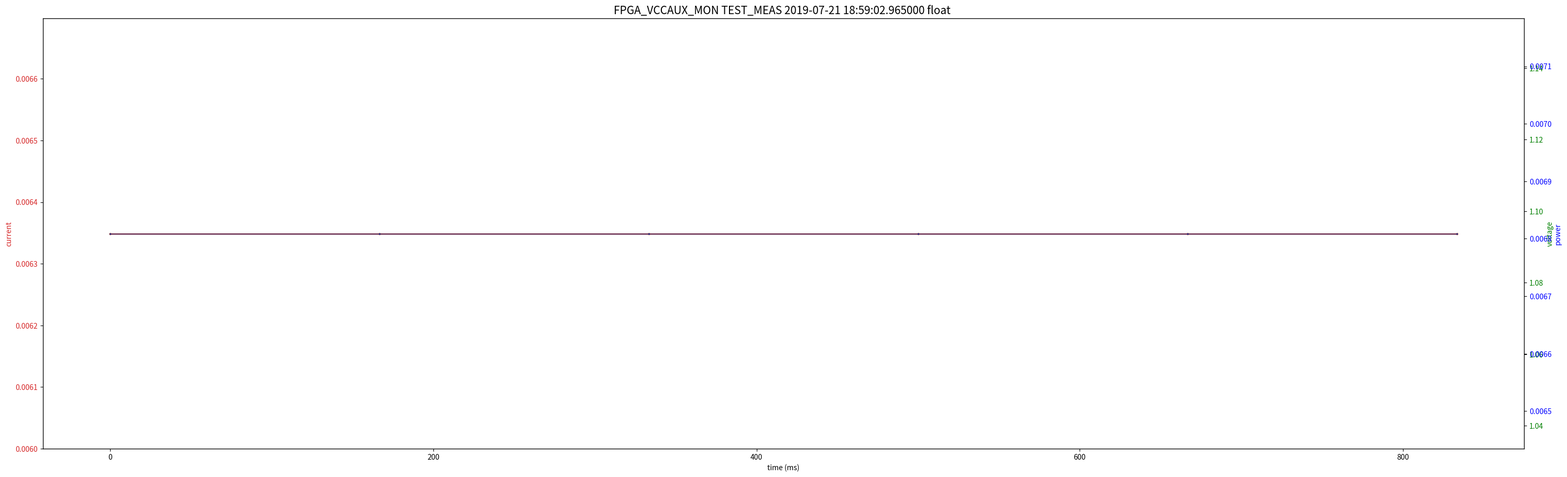
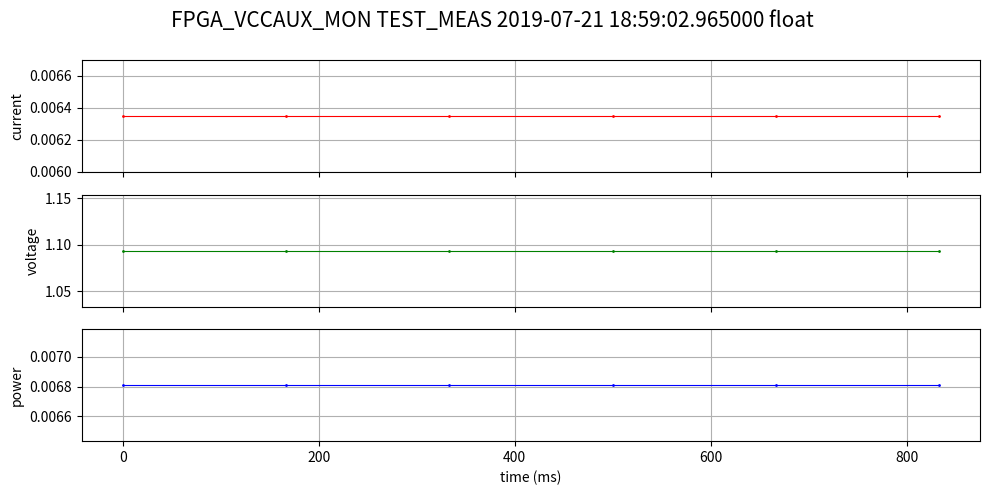
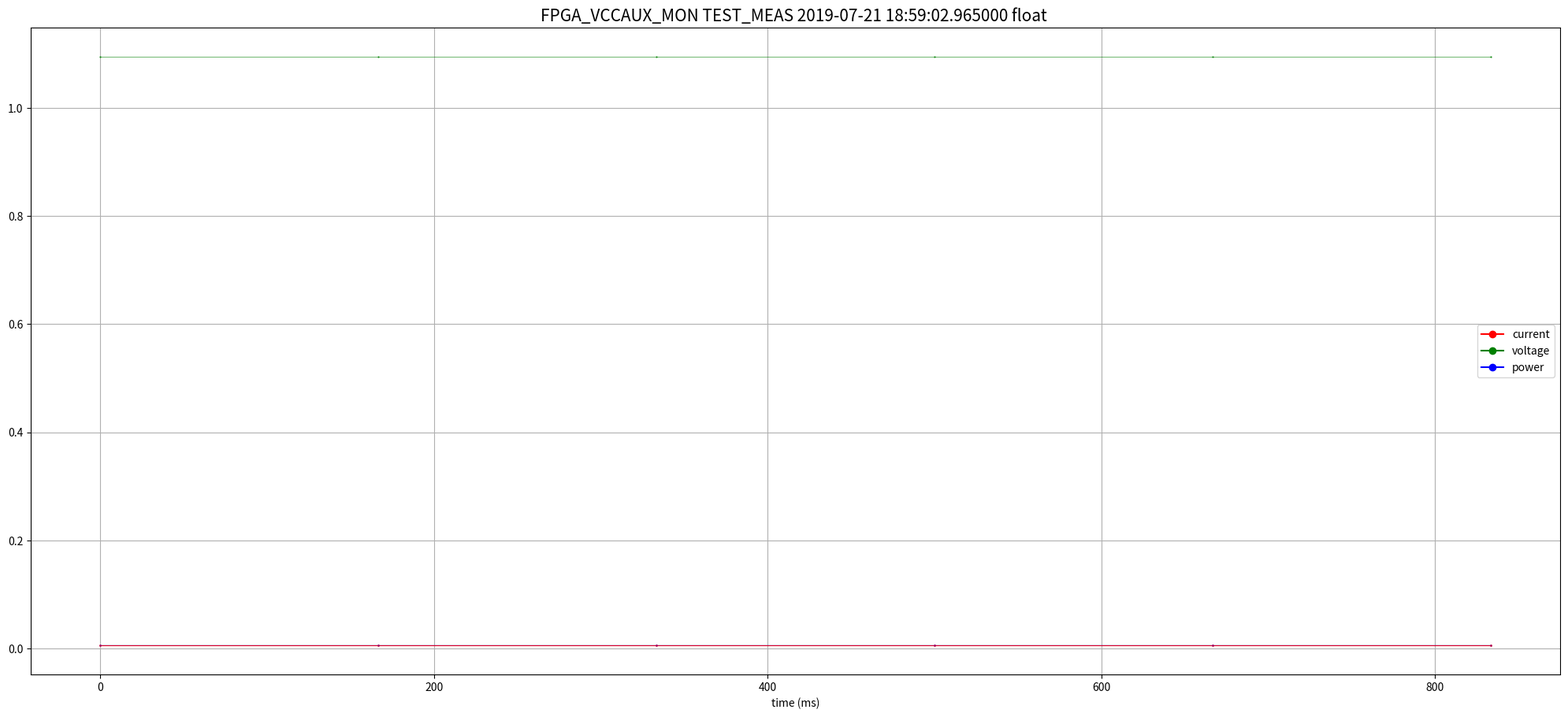

Reproduce these figures in Python, in order.
#!/usr/bin/env python
"""TODO."""

from __future__ import division
import matplotlib.pyplot as plt

LINE_STYLE_DOT    = 'o'
LINE_STYLE_LN     = 'b-'
PLOT_COLORS       = ['g', 'b', 'c', 'm', 'y', 'k', 'r']
FONTSIZE          = 15
XLABEL            = 'time (ms)'
ADJUST            = 0.88
FIRST_COLOR       = 'tab:red' 
LINEWIDTH         = 0.8
MARKERSIZE        = 1
INDEX_MEAS_NAME   = 0
INDEX_FIRST_MEAS  = 0

class MeasPlotter:
    """TODO."""

    tmp_meas_ch1  = None
    tmp_meas_ch2  = None
    path_ch1      = None
    path_ch2      = None
    show          = None
    meas_time     = None

    def __init__(self, meas_ch1=None, meas_ch2=None, folderpath=None, filepath1=None, filepath2=None, show=False, meas_time=None):
        """TODO."""
        self.tmp_meas_ch1  = meas_ch1
        self.tmp_meas_ch2  = meas_ch2
        self.show          = show
        self.meas_time     = meas_time
        if not folderpath is None:
            if not filepath1 is None:
                self.path_ch1 = folderpath + 'plot/' + filepath1
            if not filepath2 is None:
                self.path_ch2 = folderpath + 'plot/' + filepath2

    def plotAll(self, overlay=4):
        """TODO."""
        if not self.meas_time is None:
            if not self.tmp_meas_ch1 is None:
                self.plotMeasurement(self.tmp_meas_ch1, overlay, self.path_ch1)
            if not self.tmp_meas_ch2 is None:
                self.plotMeasurement(self.tmp_meas_ch2, overlay, self.path_ch2)

    def plotMeasurement(self, tmp_meas_ch, overlay, path):
        """TODO."""
        # Get lists of temp measurement values and names from container
        if len(tmp_meas_ch) > 1:
            tmp_meas_names = []
            tmp_meas_lists = []
            # Discard first element in container (metadata)
            for i in range(len(tmp_meas_ch) -1):
                tmp = tmp_meas_ch[i+1]
                tmp_meas_names.append(tmp[INDEX_MEAS_NAME])
                # Filter out floats and append list to temp container
                tmp_meas_lists.append(self.filterListByFloat(tmp))
            # Get metadata
            title = self.getTitle(tmp_meas_ch)
            # Get interval by division of meas time by meas number
            yax = self.getYaxis(tmp_meas_lists)
            if overlay == 1:
                self.plotAllOverlay(tmp_meas_names, tmp_meas_lists, title, yax, path)
            elif overlay == 2:
                self.plotAllBeside(tmp_meas_names, tmp_meas_lists, title, yax, path)
            elif overlay == 3:
                self.plotAllNormal(tmp_meas_names, tmp_meas_lists, title, yax, path)
            else:
                self.plotAllOverlay(tmp_meas_names, tmp_meas_lists, title, yax, path)
                self.plotAllBeside(tmp_meas_names, tmp_meas_lists, title, yax, path)
                self.plotAllNormal(tmp_meas_names, tmp_meas_lists, title, yax, path)

    def plotAllBeside(self, tmp_meas_names, tmp_meas_lists, title, yax, path):
        """TODO."""
        fig, axs = plt.subplots(3, sharex=True, sharey=False, figsize=(10, 5))
        marker = LINE_STYLE_DOT
        for i in range(len(tmp_meas_lists)):
            axs[i].plot(yax, tmp_meas_lists[i], color=PLOT_COLORS[(i % len(PLOT_COLORS)) -1], marker=marker, linewidth=LINEWIDTH, markersize=MARKERSIZE)
            axs[i].set_ylabel(tmp_meas_names[i])
            axs[i].grid(axis='both')
            
        axs[len(tmp_meas_lists) -1].set_xlabel(XLABEL)

        plt.tight_layout()
        fig.suptitle(title, fontsize=FONTSIZE)
        plt.subplots_adjust(top=ADJUST)
        # Save figure
        if not path is None:
            plt.savefig(path + 'beside.png')
        # If show = True: show
        if self.show:
            plt.show()


    def plotAllNormal(self, tmp_meas_names, tmp_meas_lists, title, yax, path):
        """TODO."""
        fig, ax1 = plt.subplots(figsize=(20, 10))
        marker = LINE_STYLE_DOT
        ax1.set_xlabel(XLABEL)
        plt.grid(axis='both')

        # Plot graphs
        lines = []
        for i in range(len(tmp_meas_lists)):
            lines.append(ax1.plot(yax, tmp_meas_lists[i], PLOT_COLORS[(i % len(PLOT_COLORS)) -1], marker=marker))

        # Add legend according to graphs
        if len(tmp_meas_names) == 3:
            ax1.legend([ tmp_meas_names[0], tmp_meas_names[1], tmp_meas_names[2] ])
            plt.setp(lines[0], linewidth=LINEWIDTH, markersize=MARKERSIZE)
            plt.setp(lines[1], linewidth=LINEWIDTH/2, markersize=MARKERSIZE/2)
            plt.setp(lines[2], linewidth=LINEWIDTH/4, markersize=MARKERSIZE/4)
        if len(tmp_meas_names) == 4:
            ax1.legend([ tmp_meas_names[0], tmp_meas_names[1], tmp_meas_names[2], tmp_meas_names[3] ]) 
            plt.setp(lines[0], linewidth=LINEWIDTH, markersize=MARKERSIZE)
            plt.setp(lines[1], linewidth=LINEWIDTH/2, markersize=MARKERSIZE/2)
            plt.setp(lines[2], linewidth=LINEWIDTH/4, markersize=MARKERSIZE/4)
            plt.setp(lines[3], linewidth=LINEWIDTH/8, markersize=MARKERSIZE/8)

        fig.tight_layout()
        plt.title(title, fontsize=FONTSIZE)
        plt.subplots_adjust(top=ADJUST)
        # Save figure if path is given
        if not path is None:
            plt.savefig(path + 'normal.png')
        # If show = True: show figure
        if self.show:
            plt.show()
            
    def plotAllOverlay(self, tmp_meas_names, tmp_meas_lists, title, yax, path):
        """TODO."""
        fig, ax1 = plt.subplots(figsize=(30, 10))
        color = FIRST_COLOR
        marker = LINE_STYLE_DOT
        ax1.set_xlabel(XLABEL)
        # Set label and plot first graph
        ax1.set_ylabel(tmp_meas_names[INDEX_FIRST_MEAS], color=color)
        ax1.plot(yax, tmp_meas_lists[INDEX_FIRST_MEAS], color=color, marker=marker, linewidth=LINEWIDTH+1, markersize=MARKERSIZE+1)
        ax1.tick_params(axis='y', labelcolor=color)
        # Plot remaining measurements
        self.plotLoop(tmp_meas_names, tmp_meas_lists, ax1, yax)
        # Plot figure
        fig.tight_layout()
        plt.title(title, fontsize=FONTSIZE)
        plt.subplots_adjust(top=ADJUST)
        # Save figure
        if not path is None:
            plt.savefig(path  + 'ovelay.png')
        # If show = True: show
        if self.show:
            plt.show()

    def plotLoop(self, tmp_meas_names, tmp_meas_lists, ax1, yax):
        """TODO."""
        for i in range(len(tmp_meas_lists) - 1):
            # First plot is base
            ax2 = ax1.twinx()
            # Choose color repetively
            color = PLOT_COLORS[i % len(PLOT_COLORS)]
            marker = LINE_STYLE_DOT
            # Set name and plot graph
            ax2.set_ylabel(tmp_meas_names[i+1], color=color)
            ax2.plot(yax, tmp_meas_lists[i+1], color=color, marker=marker, linewidth=LINEWIDTH/(i+1), markersize=MARKERSIZE/(i+1))
            ax2.tick_params(axis='y', labelcolor=color)

    def getYaxis(self, tmp_meas_lists):
        """TODO."""
        period = self.meas_time / len(tmp_meas_lists[INDEX_FIRST_MEAS])
        interval = []
        for i in range(len(tmp_meas_lists[INDEX_FIRST_MEAS])):
            interval.append(i * period * 1000)
        return interval

    def getTitle(self, tmp_meas_ch):
        """TODO."""
        tmp_metadata = tmp_meas_ch[INDEX_FIRST_MEAS]
        title = ''
        for i in range(len(tmp_metadata) -1):
            title += str(tmp_metadata[i+1])
            title += ' '
        return title

    def filterListByFloat(self, lst):
        """TODO."""
        return list(filter(lambda elem : isinstance(elem, float), lst))


if __name__ == "__main__":

    l = [['af ae', 'df'], ['current', '[', '01', -0.1, '02', -0.2, '03', -0.3, '04', -0.686844, ']'], ['voltage', '[', '01', 1.2, '02', 2.12, '03', 2.3, '04', 2.686844, ']'], ['power', '[', '01', 0.133, '02', 0.2123, '03', 0.311, '04', 0.486844, ']']]
    l2 = [['{', 'FPGA_VCCAUX_MON TEST_MEAS', '2019-07-21 18:59:02.965000', 'float'], ['current', '[', '1', 0.006349, '2', 0.006349, '3', 0.006349, '4', 0.006349, '5', 0.006349, '6', 0.006349, ']'] , ['voltage', '[', '1', 1.09375, '2', 1.09375, '3', 1.09375, '4', 1.09375, '5', 1.09375, '6', 1.09375, ']'], ['power', '[', '1', 0.006809, '2', 0.006809, '3', 0.006809, '4', 0.006809, '5', 0.006809, '6', 0.006809, ']', '}']]
    mp = MeasPlotter(meas_ch1=l2, filepath1='test', filepath2='test', meas_time=1, show=False)
    mp.plotAll()
